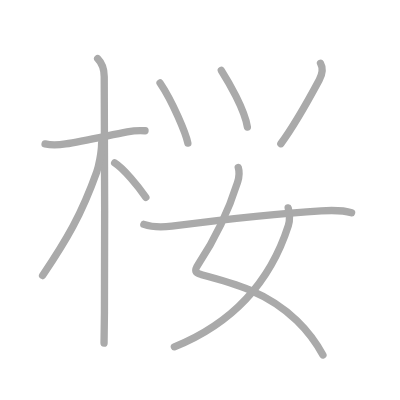
t = 0.00 s
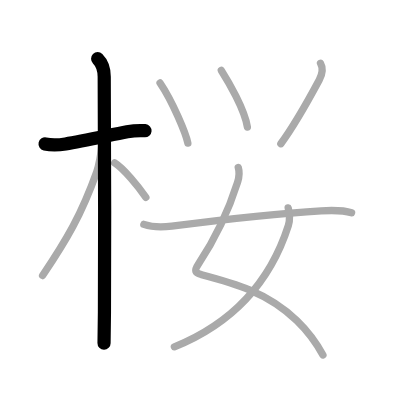
t = 2.00 s
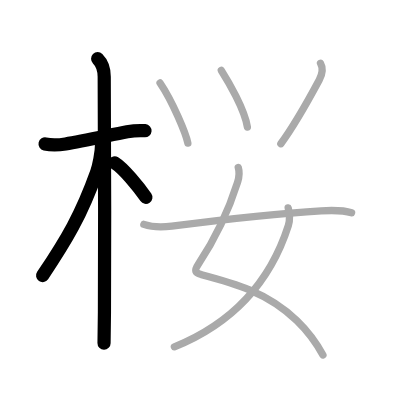
t = 4.00 s
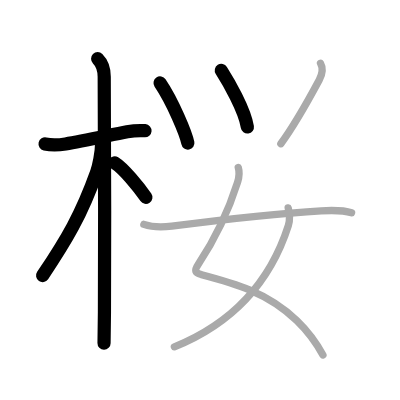
t = 6.00 s
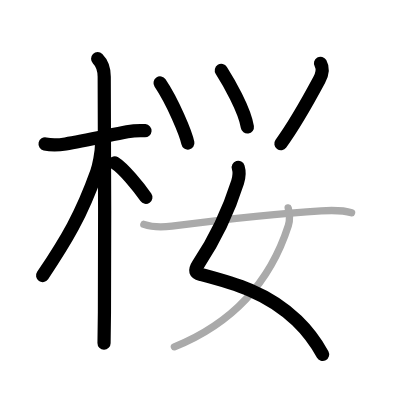
t = 8.00 s
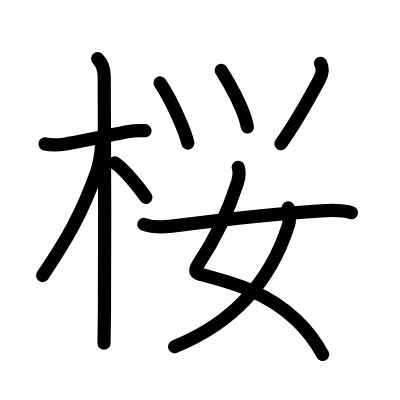
t = 10.00 s

The animated SVG that drew these frames (rendered in a browser with its animation timeline set to each time). Animation: 10 SMIL elements (animate=10); one cycle of 10.00 s.

<?xml version="1.0" standalone="no"?>
<!DOCTYPE svg PUBLIC "-//W3C//DTD SVG 1.1//EN"   "http://www.w3.org/Graphics/SVG/1.1/DTD/svg11.dtd">
<svg width="400px" height="400px"  version="1.1" xmlns="http://www.w3.org/2000/svg">
  <defs>
    <marker id="Triangle" viewBox="0 0 10 10" refX="0" refY="5" markerUnits="strokeWidth" markerWidth="3" style="stroke-opacity:0%;fill:#aaaaaa;" markerHeight="2" orient="auto">
      <path d="M 0 0 L 10 5 L 0 10 z" />
    </marker>
    
    <marker id="Arrow" viewBox="0 0 10 10" refX="5" refY="5" markerUnits="strokeWidth" markerWidth="1.8" style="stroke-opacity:0%;fill:#770000;" markerHeight="2" orient="auto">
      <path d="M 0 4 L 6 4 L 4 1 L 10 5 L 4 9 L 6 6 L 0 6 z" />
        <circle cx="5" cy="5" r="5" />
      </marker>
    
    <marker id="TriangleRed" viewBox="0 0 10 10" refX="0" refY="5" markerUnits="strokeWidth" markerWidth="3" style="stroke-opacity:0%;fill:#CC0000;" markerHeight="2" orient="auto">
      <path d="M 0 0 L 10 5 L 0 10 z" />
    </marker>
    
    <marker id="ArrowRed" viewBox="0 0 10 10" refX="5" refY="5" markerUnits="strokeWidth" markerWidth="1.8" style="stroke-opacity:0%;fill:#CC0000;" markerHeight="2" orient="auto">
      <path d="M 0 4 L 6 4 L 4 1 L 10 5 L 4 9 L 6 6 L 0 6 z" />
        <circle cx="5" cy="5" r="5" />
      </marker>
    
  </defs>
  
  <path style="fill:#ffffff; fill-opacity:100%; fill-rule:evenodd; stroke-width:0;" d="M 0 0 L 400px 0 L 400px 400px L 0 400px L 0 0" />

  <g transform="scale(3.6697247706422 3.6697247706422)">
<path style="fill:none; fill-opacity:0%; fill-rule:evenodd; stroke:#aaaaaa; stroke-opacity:100%; stroke-width: 1.5pt; stroke-linejoin:round; stroke-linecap:round;" d="M12.28 39.22c1.85 0.41 4.3 0.21 5.59 0c4.45-0.7 11.43-2.24 16.79-3.29c1.24-0.24 3.22-0.43 4.86-0.31"></path>
<path style="fill:none; fill-opacity:0%; fill-rule:evenodd; stroke:#aaaaaa; stroke-opacity:100%; stroke-width: 1.5pt; stroke-linejoin:round; stroke-linecap:round;" d="M26.61 16c1.19 1.19 1.79 3.25 1.79 4.92c0 0.78 0.23 44.77 0.06 64.08c-0.04 4.34-0.08 7.43-0.11 8.5"></path>
<path style="fill:none; fill-opacity:0%; fill-rule:evenodd; stroke:#aaaaaa; stroke-opacity:100%; stroke-width: 1.5pt; stroke-linejoin:round; stroke-linecap:round;" d="M27.69 39.03c0 2.59-0.83 6.4-1.34 7.83c-4.18 11.72-8.22 18.51-14.74 28.23"></path>
<path style="fill:none; fill-opacity:0%; fill-rule:evenodd; stroke:#aaaaaa; stroke-opacity:100%; stroke-width: 1.5pt; stroke-linejoin:round; stroke-linecap:round;" d="M31.25 44.38c2.44 1.52 6.45 6.44 8.5 9.38"></path>
<path style="fill:none; fill-opacity:0%; fill-rule:evenodd; stroke:#aaaaaa; stroke-opacity:100%; stroke-width: 1.5pt; stroke-linejoin:round; stroke-linecap:round;" d="M43.62 22.61c3.42 5.04 7.08 13.87 7.57 16.39"></path>
<path style="fill:none; fill-opacity:0%; fill-rule:evenodd; stroke:#aaaaaa; stroke-opacity:100%; stroke-width: 1.5pt; stroke-linejoin:round; stroke-linecap:round;" d="M60.31 19.19c1.87 2.94 6.36 10.65 7.1 15.42"></path>
<path style="fill:none; fill-opacity:0%; fill-rule:evenodd; stroke:#aaaaaa; stroke-opacity:100%; stroke-width: 1.5pt; stroke-linejoin:round; stroke-linecap:round;" d="M87.34 17.25c0.6 1.07 0.67 2.63-0.35 4.54C85 25.5 80.75 33.38 76.53 39.17"></path>
<path style="fill:none; fill-opacity:0%; fill-rule:evenodd; stroke:#aaaaaa; stroke-opacity:100%; stroke-width: 1.5pt; stroke-linejoin:round; stroke-linecap:round;" d="M64.92 45.62c0.36 1.16 0.26 2.65-0.18 4.04C62.38 57.12 59.12 64.38 54 72.07c-1.1 1.66-0.87 2.3 0.82 2.75c8.65 2.29 18.01 4.74 26.07 12.54c2.69 2.6 5.11 5.69 7.11 9.38"></path>
<path style="fill:none; fill-opacity:0%; fill-rule:evenodd; stroke:#aaaaaa; stroke-opacity:100%; stroke-width: 1.5pt; stroke-linejoin:round; stroke-linecap:round;" d="M78.53 56.65c0.34 1.35 0.48 3.43 0.06 4.74C75 72.62 67.25 86.5 47.52 94.5"></path>
<path style="fill:none; fill-opacity:0%; fill-rule:evenodd; stroke:#aaaaaa; stroke-opacity:100%; stroke-width: 1.5pt; stroke-linejoin:round; stroke-linecap:round;" d="M39.2 61.14c2.29 0.81 5.3 0.79 7.62 0.49c12.43-1.62 26.3-3.37 40.69-4.19c2.7-0.15 5.74-0.31 8.29 0.54"></path>

<path style="fill:none; fill-opacity:0%; fill-rule:evenodd; stroke:#000000; stroke-opacity:100%; stroke-width: 2.7pt; stroke-linejoin:round; stroke-linecap:round;" d="M12.28 39.22c1.85 0.41 4.3 0.21 5.59 0c4.45-0.7 11.43-2.24 16.79-3.29c1.24-0.24 3.22-0.43 4.86-0.31" pathLength="100" stroke-dashoffset="100" stroke-dasharray="100 105"><animate id="dashAnim1" attributeName="stroke-dashoffset" from="100" to="0" dur="1s" calcMode="linear" fill="freeze"/></path>
<path style="fill:none; fill-opacity:0%; fill-rule:evenodd; stroke:#000000; stroke-opacity:100%; stroke-width: 2.7pt; stroke-linejoin:round; stroke-linecap:round;" d="M26.61 16c1.19 1.19 1.79 3.25 1.79 4.92c0 0.78 0.23 44.77 0.06 64.08c-0.04 4.34-0.08 7.43-0.11 8.5" pathLength="100" stroke-dashoffset="100" stroke-dasharray="100 105"><animate id="dashAnim2" attributeName="stroke-dashoffset" from="100" to="0" dur="1s" calcMode="linear" begin="dashAnim1.end" fill="freeze"/></path>
<path style="fill:none; fill-opacity:0%; fill-rule:evenodd; stroke:#000000; stroke-opacity:100%; stroke-width: 2.7pt; stroke-linejoin:round; stroke-linecap:round;" d="M27.69 39.03c0 2.59-0.83 6.4-1.34 7.83c-4.18 11.72-8.22 18.51-14.74 28.23" pathLength="100" stroke-dashoffset="100" stroke-dasharray="100 105"><animate id="dashAnim3" attributeName="stroke-dashoffset" from="100" to="0" dur="1s" calcMode="linear" begin="dashAnim2.end" fill="freeze"/></path>
<path style="fill:none; fill-opacity:0%; fill-rule:evenodd; stroke:#000000; stroke-opacity:100%; stroke-width: 2.7pt; stroke-linejoin:round; stroke-linecap:round;" d="M31.25 44.38c2.44 1.52 6.45 6.44 8.5 9.38" pathLength="100" stroke-dashoffset="100" stroke-dasharray="100 105"><animate id="dashAnim4" attributeName="stroke-dashoffset" from="100" to="0" dur="1s" calcMode="linear" begin="dashAnim3.end" fill="freeze"/></path>
<path style="fill:none; fill-opacity:0%; fill-rule:evenodd; stroke:#000000; stroke-opacity:100%; stroke-width: 2.7pt; stroke-linejoin:round; stroke-linecap:round;" d="M43.62 22.61c3.42 5.04 7.08 13.87 7.57 16.39" pathLength="100" stroke-dashoffset="100" stroke-dasharray="100 105"><animate id="dashAnim5" attributeName="stroke-dashoffset" from="100" to="0" dur="1s" calcMode="linear" begin="dashAnim4.end" fill="freeze"/></path>
<path style="fill:none; fill-opacity:0%; fill-rule:evenodd; stroke:#000000; stroke-opacity:100%; stroke-width: 2.7pt; stroke-linejoin:round; stroke-linecap:round;" d="M60.31 19.19c1.87 2.94 6.36 10.65 7.1 15.42" pathLength="100" stroke-dashoffset="100" stroke-dasharray="100 105"><animate id="dashAnim6" attributeName="stroke-dashoffset" from="100" to="0" dur="1s" calcMode="linear" begin="dashAnim5.end" fill="freeze"/></path>
<path style="fill:none; fill-opacity:0%; fill-rule:evenodd; stroke:#000000; stroke-opacity:100%; stroke-width: 2.7pt; stroke-linejoin:round; stroke-linecap:round;" d="M87.34 17.25c0.6 1.07 0.67 2.63-0.35 4.54C85 25.5 80.75 33.38 76.53 39.17" pathLength="100" stroke-dashoffset="100" stroke-dasharray="100 105"><animate id="dashAnim7" attributeName="stroke-dashoffset" from="100" to="0" dur="1s" calcMode="linear" begin="dashAnim6.end" fill="freeze"/></path>
<path style="fill:none; fill-opacity:0%; fill-rule:evenodd; stroke:#000000; stroke-opacity:100%; stroke-width: 2.7pt; stroke-linejoin:round; stroke-linecap:round;" d="M64.92 45.62c0.36 1.16 0.26 2.65-0.18 4.04C62.38 57.12 59.12 64.38 54 72.07c-1.1 1.66-0.87 2.3 0.82 2.75c8.65 2.29 18.01 4.74 26.07 12.54c2.69 2.6 5.11 5.69 7.11 9.38" pathLength="100" stroke-dashoffset="100" stroke-dasharray="100 105"><animate id="dashAnim8" attributeName="stroke-dashoffset" from="100" to="0" dur="1s" calcMode="linear" begin="dashAnim7.end" fill="freeze"/></path>
<path style="fill:none; fill-opacity:0%; fill-rule:evenodd; stroke:#000000; stroke-opacity:100%; stroke-width: 2.7pt; stroke-linejoin:round; stroke-linecap:round;" d="M78.53 56.65c0.34 1.35 0.48 3.43 0.06 4.74C75 72.62 67.25 86.5 47.52 94.5" pathLength="100" stroke-dashoffset="100" stroke-dasharray="100 105"><animate id="dashAnim9" attributeName="stroke-dashoffset" from="100" to="0" dur="1s" calcMode="linear" begin="dashAnim8.end" fill="freeze"/></path>
<path style="fill:none; fill-opacity:0%; fill-rule:evenodd; stroke:#000000; stroke-opacity:100%; stroke-width: 2.7pt; stroke-linejoin:round; stroke-linecap:round;" d="M39.2 61.14c2.29 0.81 5.3 0.79 7.62 0.49c12.43-1.62 26.3-3.37 40.69-4.19c2.7-0.15 5.74-0.31 8.29 0.54" pathLength="100" stroke-dashoffset="100" stroke-dasharray="100 105"><animate id="dashAnim10" attributeName="stroke-dashoffset" from="100" to="0" dur="1s" calcMode="linear" begin="dashAnim9.end" fill="freeze"/></path>

</g>

</svg>  
          
